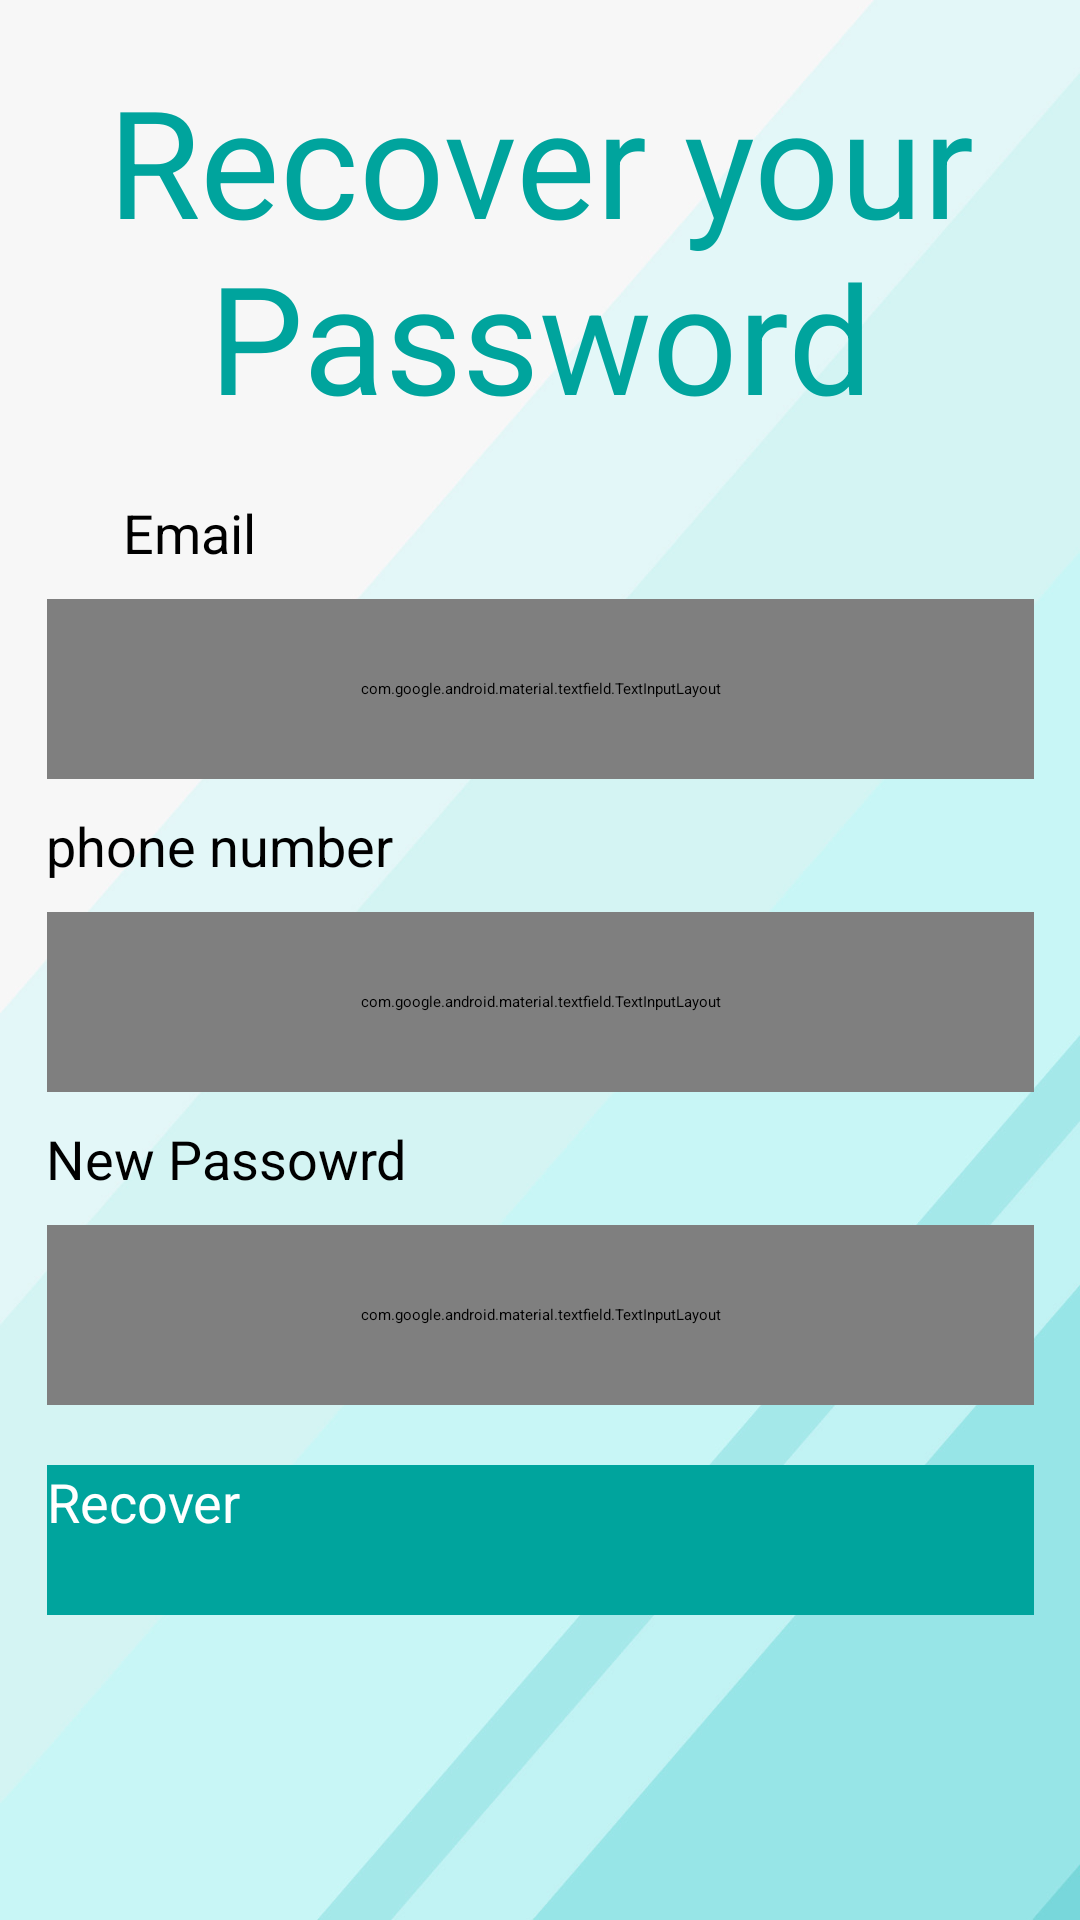

Reconstruct the res/layout file that produces this screen, plus the resources it refers to.
<!-- AndroidManifest.xml: application theme Theme.TechStore -->
<!-- res/layout/activity_recovery.xml -->
<?xml version="1.0" encoding="utf-8"?>
<androidx.constraintlayout.widget.ConstraintLayout xmlns:android="http://schemas.android.com/apk/res/android"
    xmlns:app="http://schemas.android.com/apk/res-auto"
    xmlns:tools="http://schemas.android.com/tools"
    android:layout_width="match_parent"
    android:layout_height="match_parent"
    tools:context=".ui.Login.Recovery"
    android:background="@drawable/background">

    <TextView
        android:id="@+id/textView6"
        android:layout_width="wrap_content"
        android:layout_height="wrap_content"
        android:layout_marginTop="20dp"
        android:gravity="center"
        android:text="Recover your Password"
        android:textColor="@color/main_color"
        android:textSize="50dp"
        app:layout_constraintEnd_toEndOf="parent"
        app:layout_constraintStart_toStartOf="parent"
        app:layout_constraintTop_toTopOf="parent"
        />

    <TextView
        android:id="@+id/textView3"
        android:layout_width="wrap_content"
        android:layout_height="wrap_content"

        android:layout_marginStart="41dp"
        android:layout_marginTop="20dp"
        android:layout_marginBottom="8dp"
        android:text="Email"
        android:textSize="18sp"
        app:layout_constraintBottom_toTopOf="@+id/email"
        app:layout_constraintStart_toStartOf="parent"
        app:layout_constraintTop_toBottomOf="@+id/textView6" />

    <com.google.android.material.textfield.TextInputLayout
        android:id="@+id/email"
        style="@style/Widget.MaterialComponents.TextInputLayout.OutlinedBox"
        android:layout_width="329dp"
        android:layout_height="60dp"
        android:layout_marginStart="41dp"
        android:layout_marginTop="10dp"
        android:layout_marginEnd="41dp"
        app:layout_constraintEnd_toEndOf="parent"
        app:layout_constraintStart_toStartOf="parent"
        app:layout_constraintTop_toBottomOf="@+id/textView3"
        app:startIconDrawable="@drawable/ic_baseline_email_24"
        app:startIconTint="@color/main_color">

        <EditText
            android:id="@+id/email_text"
            android:layout_width="match_parent"
            android:layout_height="wrap_content"
            android:drawableLeft="@drawable/ic_baseline_email_24"
            android:ems="10"
            android:inputType="textEmailAddress"
            tools:ignore="SpeakableTextPresentCheck" />

    </com.google.android.material.textfield.TextInputLayout>

    <TextView
        android:id="@+id/textView7"
        android:layout_width="wrap_content"
        android:layout_height="wrap_content"
        android:layout_marginStart="41dp"
        android:layout_marginTop="10dp"
        android:layout_marginEnd="255dp"
        android:layout_marginBottom="10dp"
        android:text="phone number"
        android:textSize="18sp"
        app:layout_constraintBottom_toTopOf="@+id/phone_number"
        app:layout_constraintEnd_toEndOf="parent"
        app:layout_constraintStart_toStartOf="parent"
        app:layout_constraintTop_toBottomOf="@+id/email" />

    <com.google.android.material.textfield.TextInputLayout
        android:id="@+id/phone_number"
        style="@style/Widget.MaterialComponents.TextInputLayout.OutlinedBox"
        android:layout_width="329dp"
        android:layout_height="60dp"
        android:layout_marginStart="41dp"
        android:layout_marginTop="10dp"
        android:layout_marginEnd="41dp"
        app:layout_constraintEnd_toEndOf="parent"
        app:layout_constraintStart_toStartOf="parent"
        app:layout_constraintTop_toBottomOf="@+id/textView7"
        app:startIconDrawable="@drawable/ic_baseline_phone_24"
        app:startIconTint="@color/main_color">

        <EditText
            android:id="@+id/phonenumber_text"
            android:layout_width="match_parent"
            android:layout_height="wrap_content"
            android:ems="10"
            android:inputType="textPersonName"
            tools:ignore="SpeakableTextPresentCheck" />
    </com.google.android.material.textfield.TextInputLayout>

    <TextView
        android:id="@+id/textView4"
        android:layout_width="wrap_content"
        android:layout_height="wrap_content"

        android:layout_marginStart="41dp"
        android:layout_marginTop="10dp"
        android:layout_marginEnd="250dp"
        android:layout_marginBottom="10dp"
        android:text="New Passowrd"
        android:textSize="18sp"
        app:layout_constraintBottom_toTopOf="@+id/password"
        app:layout_constraintEnd_toEndOf="parent"
        app:layout_constraintStart_toStartOf="parent"
        app:layout_constraintTop_toBottomOf="@+id/phone_number" />

    <com.google.android.material.textfield.TextInputLayout
        android:id="@+id/password"
        style="@style/Widget.MaterialComponents.TextInputLayout.OutlinedBox"
        android:layout_width="329dp"
        android:layout_height="60dp"
        android:layout_marginStart="41dp"

        android:layout_marginTop="10dp"
        android:layout_marginEnd="41dp"
        app:layout_constraintEnd_toEndOf="parent"
        app:layout_constraintStart_toStartOf="parent"
        app:layout_constraintTop_toBottomOf="@+id/textView4"
        app:passwordToggleEnabled="true"
        app:passwordToggleTint="@color/main_color"
        app:startIconDrawable="@drawable/ic_baseline_lock_24"
        app:startIconTint="@color/main_color">

        <EditText
            android:id="@+id/password_text"
            android:layout_width="match_parent"
            android:layout_height="wrap_content"
            android:drawableLeft="@drawable/ic_baseline_lock_24"
            android:ems="10"
            android:inputType="textPassword"
            tools:ignore="SpeakableTextPresentCheck" />
    </com.google.android.material.textfield.TextInputLayout>

    <Button
        android:id="@+id/recover"
        android:layout_width="329dp"
        android:layout_height="50dp"

        android:layout_marginStart="41dp"
        android:layout_marginTop="20dp"
        android:layout_marginEnd="41dp"
        android:background="@color/main_color"
        android:text="Recover"
        android:textAllCaps="false"
        android:textColor="@color/white"
        android:textSize="18sp"
        app:layout_constraintEnd_toEndOf="parent"
        app:layout_constraintStart_toStartOf="parent"
        app:layout_constraintTop_toBottomOf="@+id/password"
        tools:ignore="TextContrastCheck" />
</androidx.constraintlayout.widget.ConstraintLayout>
<!-- resources referenced by this layout -->
<resources>
  <color name="main_color">#00A49D</color>
  <color name="white">#FFFFFFFF</color>
  <!-- drawable background: jpg bitmap (drawable, 121672 bytes) -->
  <!-- drawable ic_baseline_email_24 (drawable) -->
  <vector xmlns:android="http://schemas.android.com/apk/res/android"
      android:width="24dp"
      android:height="24dp"
      android:viewportWidth="24"
      android:viewportHeight="24"
      android:tint="@color/main_color"
      >
    <path
        android:fillColor="@color/main_color"
        android:pathData="M20,4L4,4c-1.1,0 -1.99,0.9 -1.99,2L2,18c0,1.1 0.9,2 2,2h16c1.1,0 2,-0.9 2,-2L22,6c0,-1.1 -0.9,-2 -2,-2zM20,8l-8,5 -8,-5L4,6l8,5 8,-5v2z"/>
  </vector>
  <!-- drawable ic_baseline_lock_24 (drawable) -->
  <vector xmlns:android="http://schemas.android.com/apk/res/android"
      android:width="24dp"
      android:height="24dp"
      android:viewportWidth="24"
      android:viewportHeight="24"
      android:tint="@color/main_color">
    <path
        android:fillColor="@color/main_color"
        android:pathData="M18,8h-1L17,6c0,-2.76 -2.24,-5 -5,-5S7,3.24 7,6v2L6,8c-1.1,0 -2,0.9 -2,2v10c0,1.1 0.9,2 2,2h12c1.1,0 2,-0.9 2,-2L20,10c0,-1.1 -0.9,-2 -2,-2zM12,17c-1.1,0 -2,-0.9 -2,-2s0.9,-2 2,-2 2,0.9 2,2 -0.9,2 -2,2zM15.1,8L8.9,8L8.9,6c0,-1.71 1.39,-3.1 3.1,-3.1 1.71,0 3.1,1.39 3.1,3.1v2z"/>
  </vector>
  <style name="Theme.TechStore" parent="Theme.MaterialComponents.DayNight.DarkActionBar">
          
          <item name="colorPrimary">#00A49D</item>
          <item name="colorPrimaryVariant">#086561</item>
          <item name="colorOnPrimary">@color/white</item>
          
          <item name="colorSecondary">#00A49D</item>
          <item name="colorSecondaryVariant">@color/white</item>
          <item name="colorOnSecondary">@color/black</item>
          
          <item name="android:statusBarColor" tools:targetApi="l">?attr/colorPrimaryVariant</item>
          
      </style>
  <color name="black">#FF000000</color>
</resources>
